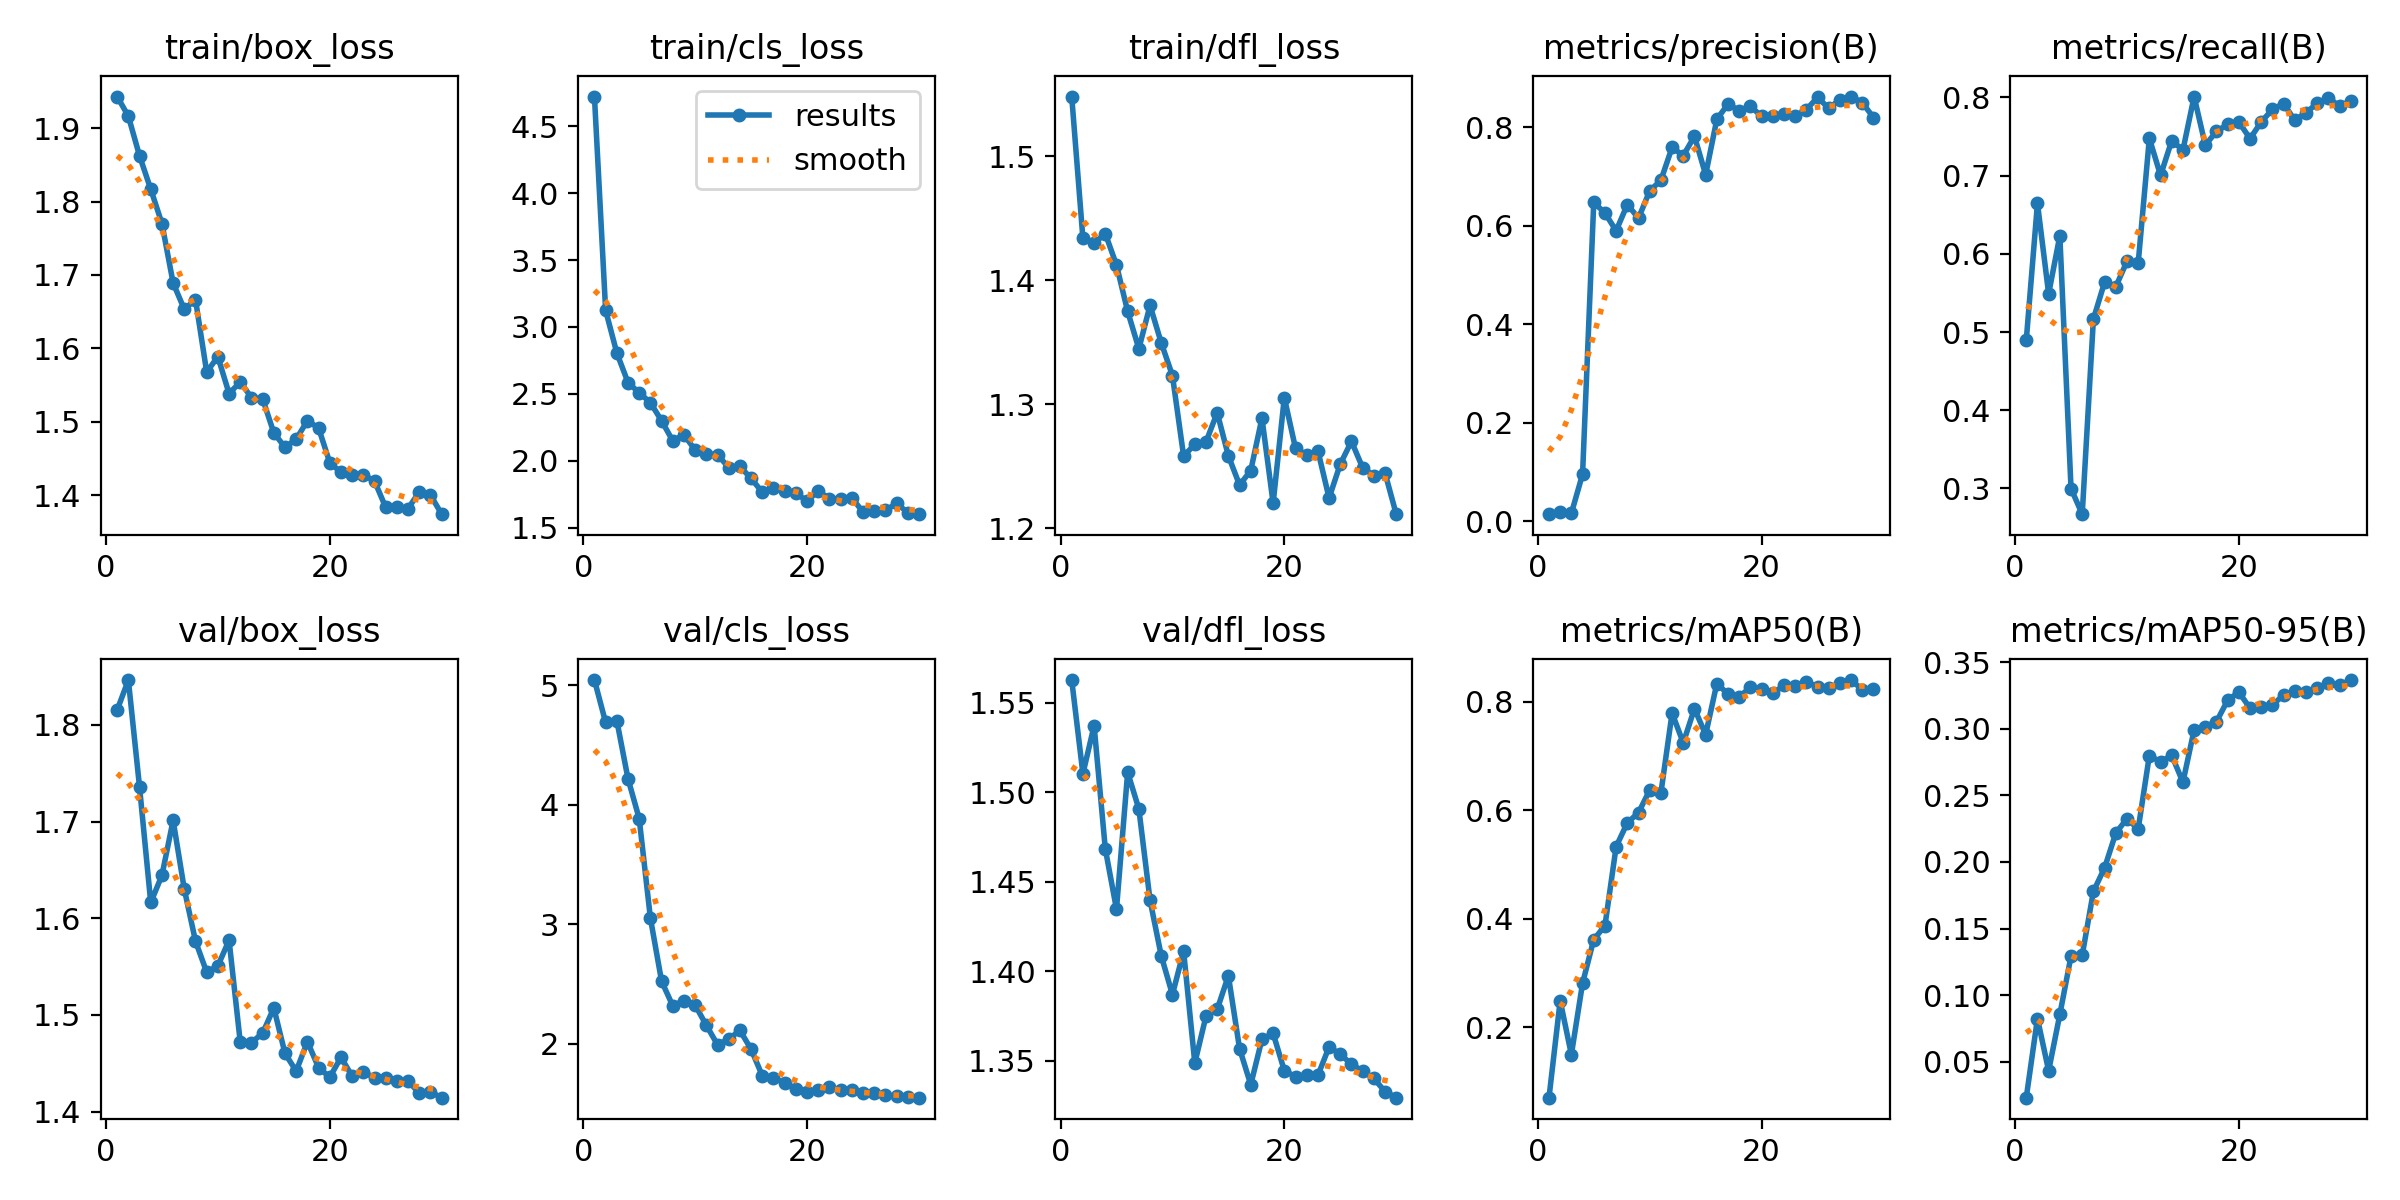

The table this chart was drawn from, first rows:
epoch, time, train/box_loss, train/cls_loss, train/dfl_loss, metrics/precision(B), metrics/recall(B), metrics/mAP50(B), metrics/mAP50-95(B), val/box_loss, val/cls_loss, val/dfl_loss, lr/pg0, lr/pg1, lr/pg2
1, 11.01, 1.943, 4.721, 1.548, 0.01486, 0.4896, 0.06988, 0.0229, 1.815, 5.044, 1.563, 0.0006275, 0.0006275, 0.0006275
2, 18.49, 1.916, 3.124, 1.434, 0.02018, 0.6647, 0.2487, 0.08238, 1.846, 4.689, 1.51, 0.001255, 0.001255, 0.001255
3, 26.47, 1.862, 2.806, 1.43, 0.01667, 0.549, 0.1493, 0.0431, 1.736, 4.704, 1.537, 0.001842, 0.001842, 0.001842
4, 33.27, 1.817, 2.585, 1.438, 0.09594, 0.6231, 0.2808, 0.08544, 1.616, 4.218, 1.469, 0.001818, 0.001818, 0.001818
5, 39.79, 1.77, 2.508, 1.412, 0.6475, 0.2999, 0.3614, 0.1293, 1.644, 3.884, 1.435, 0.001757, 0.001757, 0.001757
6, 46.02, 1.689, 2.435, 1.375, 0.626, 0.2671, 0.3867, 0.13, 1.701, 3.052, 1.511, 0.001697, 0.001697, 0.001697
7, 52.36, 1.653, 2.299, 1.345, 0.59, 0.5166, 0.5325, 0.1779, 1.63, 2.523, 1.491, 0.001636, 0.001636, 0.001636
8, 58.74, 1.666, 2.149, 1.38, 0.6431, 0.5638, 0.5765, 0.1956, 1.576, 2.317, 1.44, 0.001575, 0.001575, 0.001575
9, 67.11, 1.568, 2.194, 1.35, 0.6156, 0.5579, 0.5951, 0.2217, 1.544, 2.36, 1.409, 0.001515, 0.001515, 0.001515
10, 74.2, 1.589, 2.08, 1.323, 0.6708, 0.5905, 0.6367, 0.2326, 1.551, 2.323, 1.387, 0.001454, 0.001454, 0.001454
11, 80.77, 1.538, 2.05, 1.258, 0.6924, 0.5878, 0.6314, 0.2247, 1.577, 2.154, 1.411, 0.001393, 0.001393, 0.001393
12, 87.32, 1.554, 2.045, 1.268, 0.7591, 0.7478, 0.7786, 0.2799, 1.472, 1.991, 1.349, 0.001332, 0.001332, 0.001332
13, 93.89, 1.533, 1.95, 1.27, 0.7425, 0.7003, 0.7238, 0.2752, 1.471, 2.038, 1.375, 0.001272, 0.001272, 0.001272
14, 100.8, 1.531, 1.959, 1.293, 0.7816, 0.7448, 0.7868, 0.2801, 1.481, 2.112, 1.379, 0.001211, 0.001211, 0.001211
15, 107.2, 1.485, 1.868, 1.258, 0.7036, 0.7327, 0.7391, 0.2599, 1.507, 1.953, 1.398, 0.00115, 0.00115, 0.00115
16, 113.7, 1.465, 1.765, 1.235, 0.8163, 0.8012, 0.8332, 0.2993, 1.46, 1.732, 1.357, 0.00109, 0.00109, 0.00109
17, 120.2, 1.476, 1.797, 1.247, 0.847, 0.739, 0.8138, 0.3016, 1.442, 1.714, 1.337, 0.001029, 0.001029, 0.001029
18, 126.5, 1.501, 1.776, 1.289, 0.8337, 0.7567, 0.809, 0.3054, 1.472, 1.672, 1.362, 0.0009683, 0.0009683, 0.0009683
19, 133, 1.492, 1.758, 1.22, 0.8431, 0.7655, 0.826, 0.3216, 1.446, 1.623, 1.365, 0.0009076, 0.0009076, 0.0009076
20, 139.7, 1.444, 1.7, 1.305, 0.8218, 0.7685, 0.8238, 0.3276, 1.436, 1.598, 1.345, 0.0008469, 0.0008469, 0.0008469
21, 161.2, 1.431, 1.774, 1.264, 0.8235, 0.7474, 0.8149, 0.3155, 1.456, 1.612, 1.341, 0.0007863, 0.0007863, 0.0007863
22, 167.5, 1.427, 1.718, 1.259, 0.8275, 0.7688, 0.8297, 0.3165, 1.437, 1.636, 1.342, 0.0007256, 0.0007256, 0.0007256
23, 173.6, 1.428, 1.715, 1.263, 0.8227, 0.7847, 0.8287, 0.3179, 1.441, 1.612, 1.342, 0.0006649, 0.0006649, 0.0006649
24, 179.7, 1.419, 1.724, 1.224, 0.8356, 0.7923, 0.8357, 0.3255, 1.435, 1.614, 1.358, 0.0006042, 0.0006042, 0.0006042
25, 185.8, 1.383, 1.618, 1.252, 0.8608, 0.7706, 0.8275, 0.3281, 1.435, 1.586, 1.354, 0.0005435, 0.0005435, 0.0005435
26, 192.1, 1.384, 1.621, 1.27, 0.8385, 0.7804, 0.8242, 0.3276, 1.432, 1.584, 1.348, 0.0004828, 0.0004828, 0.0004828
27, 198.3, 1.382, 1.629, 1.249, 0.8558, 0.7927, 0.8341, 0.3304, 1.431, 1.568, 1.344, 0.0004221, 0.0004221, 0.0004221
28, 204.4, 1.405, 1.681, 1.243, 0.8623, 0.799, 0.8396, 0.3347, 1.419, 1.559, 1.34, 0.0003614, 0.0003614, 0.0003614
29, 210.6, 1.4, 1.613, 1.245, 0.8498, 0.7894, 0.8217, 0.3327, 1.42, 1.552, 1.333, 0.0003008, 0.0003008, 0.0003008
30, 216.9, 1.374, 1.601, 1.211, 0.8196, 0.7953, 0.8238, 0.3367, 1.414, 1.548, 1.329, 0.0002401, 0.0002401, 0.0002401
